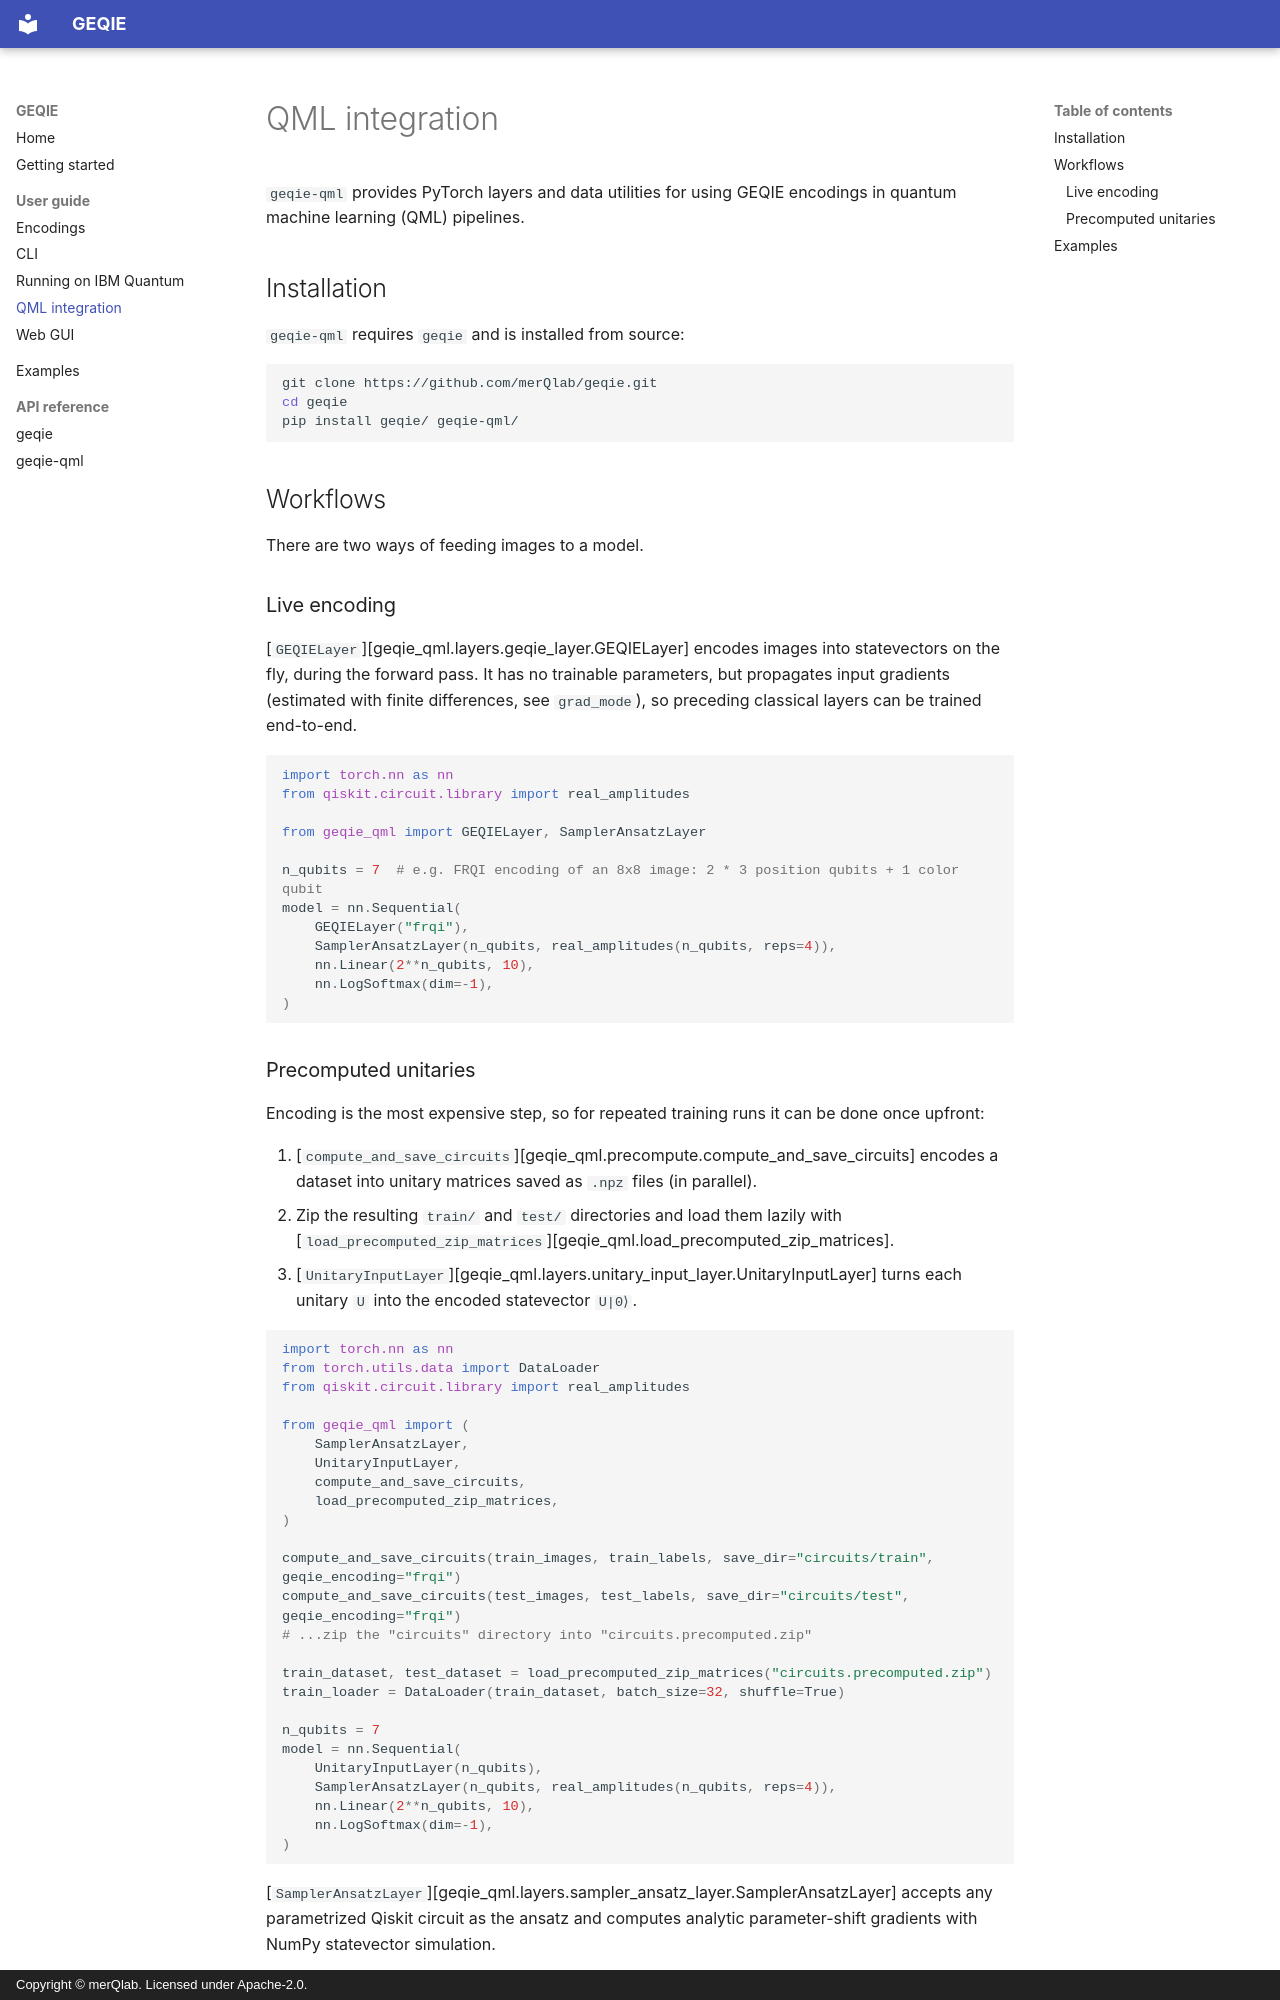

repository: merQlab/geqie · page: user-guide/qml/index.html · generator: mkdocs · copyright: Copyright © merQlab. Licensed under Apache-2.0.

# QML integration

`geqie-qml` provides PyTorch layers and data utilities for using GEQIE encodings in quantum machine learning (QML) pipelines.

## Installation

`geqie-qml` requires `geqie` and is installed from source:

```bash
git clone https://github.com/merQlab/geqie.git
cd geqie
pip install geqie/ geqie-qml/
```

## Workflows

There are two ways of feeding images to a model.

### Live encoding

[`GEQIELayer`][geqie_qml.layers.geqie_layer.GEQIELayer] encodes images into statevectors on the fly, during the forward pass. It has no trainable parameters, but propagates input gradients (estimated with finite differences, see `grad_mode`), so preceding classical layers can be trained end-to-end.

```{.python notest}
import torch.nn as nn
from qiskit.circuit.library import real_amplitudes

from geqie_qml import GEQIELayer, SamplerAnsatzLayer

n_qubits = 7  # e.g. FRQI encoding of an 8x8 image: 2 * 3 position qubits + 1 color qubit
model = nn.Sequential(
    GEQIELayer("frqi"),
    SamplerAnsatzLayer(n_qubits, real_amplitudes(n_qubits, reps=4)),
    nn.Linear(2**n_qubits, 10),
    nn.LogSoftmax(dim=-1),
)
```
